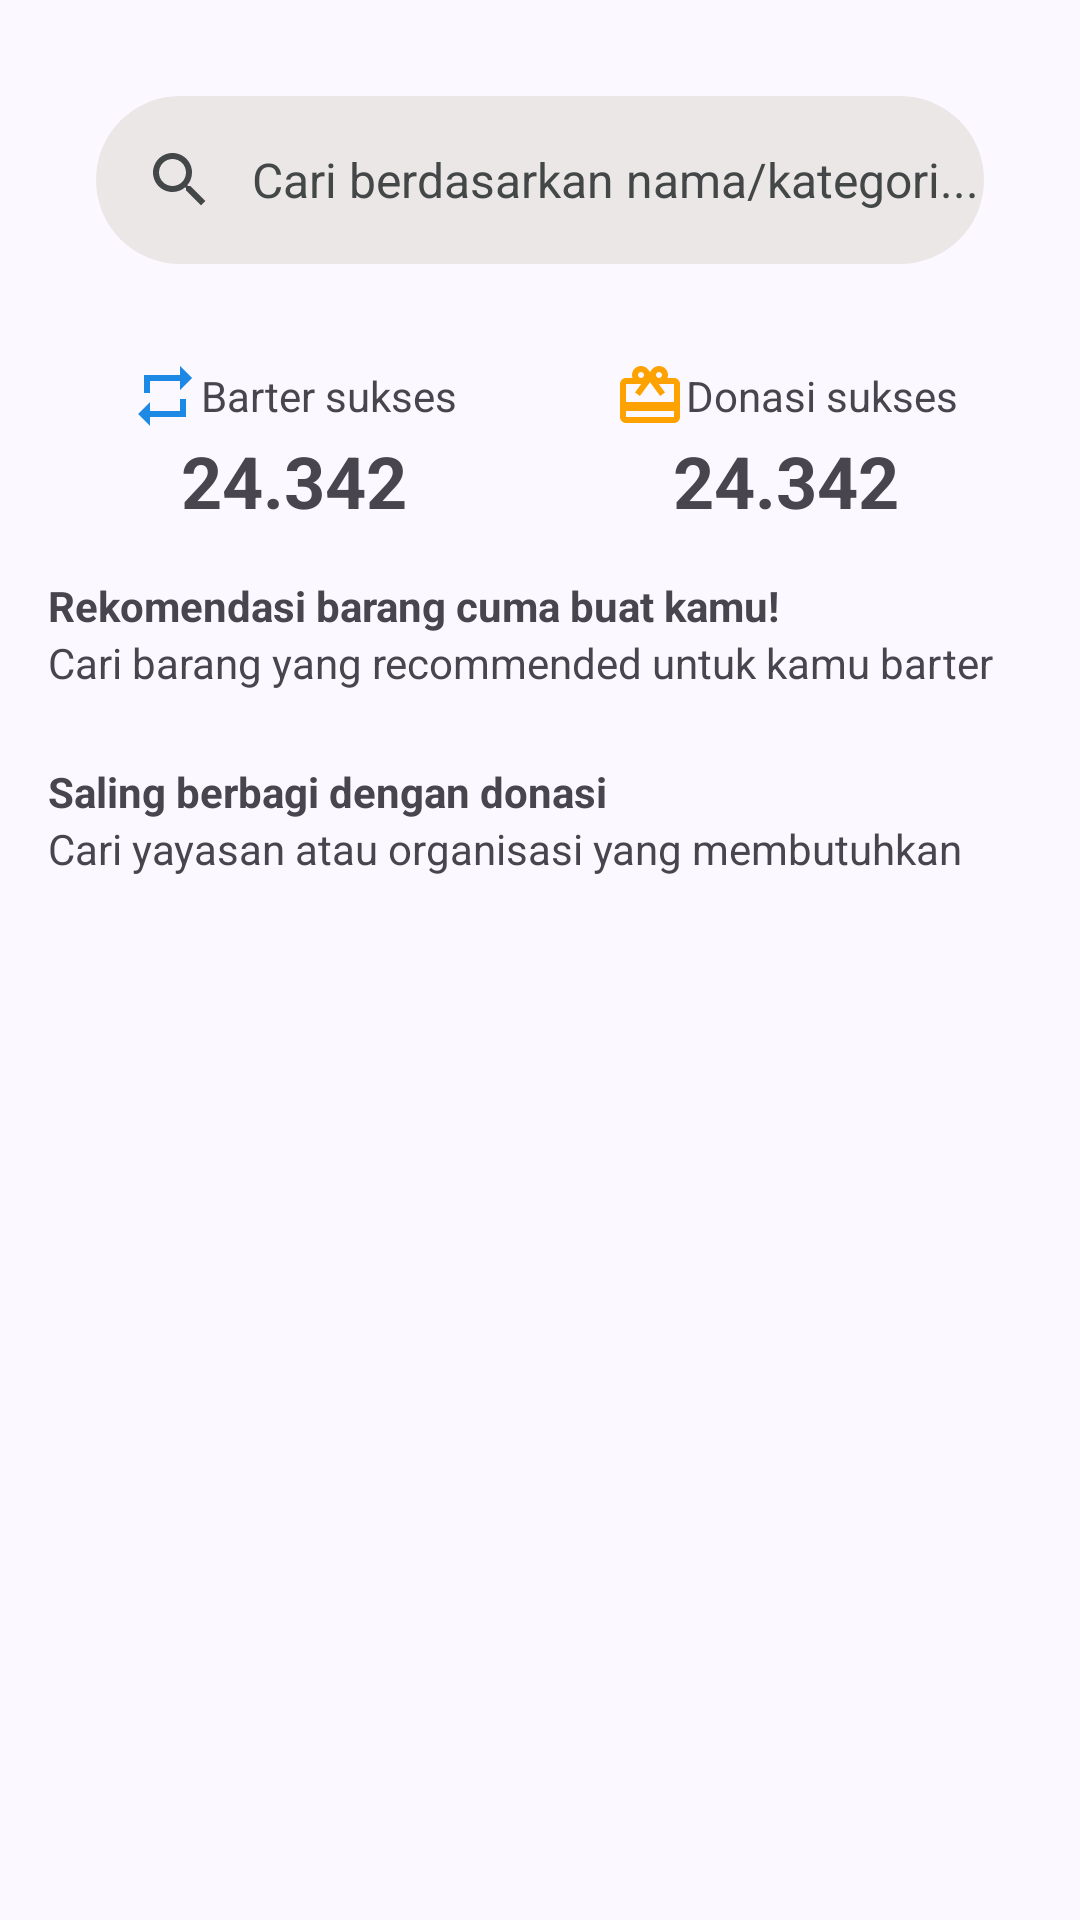

Produce the Android XML layout that renders to this screen, including the resource entries it uses.
<!-- AndroidManifest.xml: application theme AppTheme -->
<!-- res/layout/fragment_home.xml -->
<?xml version="1.0" encoding="utf-8"?>
<ScrollView xmlns:android="http://schemas.android.com/apk/res/android"
    xmlns:tools="http://schemas.android.com/tools"
    xmlns:app="http://schemas.android.com/apk/res-auto"
    android:layout_width="match_parent"
    android:layout_height="match_parent"
    android:padding="16dp"
    android:paddingBottom="80dp"
    tools:context=".ui.home.HomeFragment">

    <LinearLayout
        android:layout_width="match_parent"
        android:layout_height="wrap_content"
        android:orientation="vertical">

        
        <com.google.android.material.search.SearchBar
            android:id="@+id/search_bar"
            android:layout_width="match_parent"
            android:layout_height="wrap_content"
            android:hint="Cari berdasarkan nama/kategori..."
            android:drawableStart="@drawable/ic_search"/>

        <com.google.android.material.search.SearchView
            android:id="@+id/searchview"
            android:layout_width="match_parent"
            android:layout_height="match_parent" />

        
        <LinearLayout
            android:id="@+id/counters_layout"
            android:layout_width="match_parent"
            android:layout_height="wrap_content"
            android:layout_marginTop="16dp"
            android:orientation="horizontal"
            android:gravity="center">

            <LinearLayout
                android:layout_width="0dp"
                android:layout_height="wrap_content"
                android:layout_weight="1"
                android:orientation="vertical"
                android:gravity="center">

                <LinearLayout
                    android:layout_width="wrap_content"
                    android:layout_height="wrap_content"
                    android:orientation="horizontal"
                    android:gravity="center">

                    <ImageView
                        android:layout_width="24dp"
                        android:layout_height="24dp"
                        android:layout_marginStart="0dp"
                        android:src="@drawable/ic_barter" />

                    <TextView
                        android:layout_width="wrap_content"
                        android:layout_height="wrap_content"
                        android:text="Barter sukses"
                        android:gravity="center" />

                </LinearLayout>
                <TextView
                    android:id="@+id/barter_counter"
                    android:layout_width="wrap_content"
                    android:layout_height="wrap_content"
                    android:text="24.342"
                    android:textSize="24sp"
                    android:textStyle="bold"
                    android:gravity="center" />
            </LinearLayout>

            <LinearLayout
                android:layout_width="0dp"
                android:layout_height="wrap_content"
                android:layout_weight="1"
                android:orientation="vertical"
                android:gravity="center">

                <LinearLayout
                    android:layout_width="wrap_content"
                    android:layout_height="wrap_content"
                    android:orientation="horizontal"
                    android:gravity="center">

                    <ImageView
                        android:layout_width="24dp"
                        android:layout_height="24dp"
                        android:layout_marginStart="0dp"
                        android:src="@drawable/ic_donate" />

                    <TextView
                        android:layout_width="wrap_content"
                        android:layout_height="wrap_content"
                        android:text="Donasi sukses"
                        android:gravity="center" />

                </LinearLayout>
                <TextView
                    android:id="@+id/donate_counter"
                    android:layout_width="wrap_content"
                    android:layout_height="wrap_content"
                    android:text="24.342"
                    android:textSize="24sp"
                    android:textStyle="bold"
                    android:gravity="center" />
            </LinearLayout>
        </LinearLayout>

        
        <TextView
            android:id="@+id/recommendation_label"
            android:layout_width="wrap_content"
            android:layout_height="wrap_content"
            android:layout_marginTop="16dp"
            android:text="Rekomendasi barang cuma buat kamu!"
            android:textStyle="bold" />
        <TextView
            android:id="@+id/recommendation_desc"
            android:layout_width="wrap_content"
            android:layout_height="wrap_content"
            android:layout_marginTop="0dp"
            android:text="Cari barang yang recommended untuk kamu barter" />

        <androidx.recyclerview.widget.RecyclerView
            android:id="@+id/rv_recommendations"
            android:layout_width="match_parent"
            android:layout_height="wrap_content"
            android:layout_marginTop="8dp"
            android:scrollbars="horizontal"
            tools:listitem="@layout/item_recommended" />

        
        <TextView
            android:id="@+id/organization_label"
            android:layout_width="wrap_content"
            android:layout_height="wrap_content"
            android:layout_marginTop="16dp"
            android:text="Saling berbagi dengan donasi"
            android:textStyle="bold" />
        <TextView
            android:id="@+id/organization_desc"
            android:layout_width="wrap_content"
            android:layout_height="wrap_content"
            android:layout_marginTop="0dp"
            android:text="Cari yayasan atau organisasi yang membutuhkan" />

        <androidx.recyclerview.widget.RecyclerView
            android:id="@+id/rv_organizations"
            android:layout_width="match_parent"
            android:layout_height="wrap_content"
            android:layout_marginTop="8dp"
            tools:listitem="@layout/item_organization" />

    </LinearLayout>
</ScrollView>
<!-- res/layout/item_recommended.xml (included above) -->
<?xml version="1.0" encoding="utf-8"?>
<androidx.constraintlayout.widget.ConstraintLayout xmlns:android="http://schemas.android.com/apk/res/android"
    xmlns:app="http://schemas.android.com/apk/res-auto"
    xmlns:tools="http://schemas.android.com/tools"
    android:layout_width="wrap_content"
    android:layout_height="wrap_content"
    android:padding="8dp">

    <com.google.android.material.card.MaterialCardView
        android:id="@+id/cardViewItem"
        android:layout_width="150dp"
        android:layout_height="180dp"
        android:elevation="8dp"
        app:layout_constraintBottom_toBottomOf="parent"
        app:layout_constraintEnd_toEndOf="parent"
        app:layout_constraintHorizontal_bias="0.50"
        app:layout_constraintStart_toStartOf="parent"
        app:layout_constraintTop_toTopOf="parent"
        app:layout_constraintVertical_bias="0.0">

        <androidx.constraintlayout.widget.ConstraintLayout
            android:layout_width="match_parent"
            android:layout_height="match_parent">

            <ImageView
                android:id="@+id/ivItemConfirm2"
                android:layout_width="135dp"
                android:layout_height="95dp"
                android:layout_marginStart="8dp"
                android:layout_marginTop="8dp"
                android:layout_marginEnd="8dp"
                app:layout_constraintEnd_toEndOf="parent"
                app:layout_constraintStart_toStartOf="parent"
                app:layout_constraintTop_toTopOf="parent"
                app:srcCompat="@drawable/ic_photo" />

            <TextView
                android:id="@+id/item_name"
                android:layout_width="0dp"
                android:layout_height="wrap_content"
                android:layout_marginStart="8dp"
                android:layout_marginTop="8dp"
                android:layout_marginEnd="8dp"
                android:text="Item Name"
                android:textAlignment="center"
                android:textSize="16sp"
                android:textStyle="bold"
                app:layout_constraintEnd_toEndOf="parent"
                app:layout_constraintStart_toStartOf="parent"
                app:layout_constraintTop_toBottomOf="@+id/ivItemConfirm2" />

            <TextView
                android:id="@+id/item_qty"
                android:layout_width="0dp"
                android:layout_height="wrap_content"
                android:layout_marginStart="8dp"
                android:layout_marginTop="16dp"
                android:layout_marginEnd="8dp"
                android:layout_marginBottom="16dp"
                android:text="Item Stok"
                android:textSize="14sp"
                app:layout_constraintBottom_toBottomOf="parent"
                app:layout_constraintEnd_toEndOf="parent"
                app:layout_constraintStart_toStartOf="parent"
                app:layout_constraintTop_toBottomOf="@+id/item_name" />
        </androidx.constraintlayout.widget.ConstraintLayout>

    </com.google.android.material.card.MaterialCardView>
</androidx.constraintlayout.widget.ConstraintLayout>
<!-- res/layout/item_organization.xml (included above) -->
<?xml version="1.0" encoding="utf-8"?>
<androidx.constraintlayout.widget.ConstraintLayout xmlns:android="http://schemas.android.com/apk/res/android"
    xmlns:app="http://schemas.android.com/apk/res-auto"
    xmlns:tools="http://schemas.android.com/tools"
    android:layout_width="wrap_content"
    android:layout_height="wrap_content"
    android:padding="8dp">

    <com.google.android.material.card.MaterialCardView
        android:id="@+id/cardViewItem"
        android:layout_width="250dp"
        android:layout_height="180dp"
        android:elevation="8dp"
        app:layout_constraintBottom_toBottomOf="parent"
        app:layout_constraintEnd_toEndOf="parent"
        app:layout_constraintHorizontal_bias="0.50"
        app:layout_constraintStart_toStartOf="parent"
        app:layout_constraintTop_toTopOf="parent"
        app:layout_constraintVertical_bias="0.0">

        <androidx.constraintlayout.widget.ConstraintLayout
            android:layout_width="match_parent"
            android:layout_height="match_parent">

            <ImageView
                android:id="@+id/organization_image"
                android:layout_width="match_parent"
                android:layout_height="95dp"
                android:layout_marginStart="8dp"
                android:layout_marginTop="8dp"
                android:layout_marginEnd="8dp"
                app:layout_constraintEnd_toEndOf="parent"
                app:layout_constraintStart_toStartOf="parent"
                app:layout_constraintTop_toTopOf="parent"
                app:srcCompat="@drawable/ic_photo" />

            <TextView
                android:id="@+id/organization_name"
                android:layout_width="0dp"
                android:layout_height="wrap_content"
                android:layout_marginStart="8dp"
                android:layout_marginTop="8dp"
                android:layout_marginEnd="8dp"
                android:text="Organization Name"
                android:textAlignment="textStart"
                android:textSize="16sp"
                android:textStyle="bold"
                app:layout_constraintEnd_toEndOf="parent"
                app:layout_constraintStart_toStartOf="parent"
                app:layout_constraintTop_toBottomOf="@+id/organization_image" />

            <TextView
                android:id="@+id/organization_location"
                android:layout_width="0dp"
                android:layout_height="wrap_content"
                android:layout_marginStart="8dp"
                android:layout_marginTop="16dp"
                android:layout_marginEnd="8dp"
                android:layout_marginBottom="16dp"
                android:text="Organization Location"
                android:textSize="14sp"
                app:layout_constraintBottom_toBottomOf="parent"
                app:layout_constraintEnd_toEndOf="parent"
                app:layout_constraintStart_toStartOf="parent"
                app:layout_constraintTop_toBottomOf="@+id/organization_name" />
        </androidx.constraintlayout.widget.ConstraintLayout>

    </com.google.android.material.card.MaterialCardView>
</androidx.constraintlayout.widget.ConstraintLayout>
<!-- resources referenced by this layout -->
<resources>
  <!-- drawable ic_barter (drawable) -->
  <vector xmlns:android="http://schemas.android.com/apk/res/android" android:height="24dp" android:tint="#1E88E5" android:viewportHeight="24" android:viewportWidth="24" android:width="24dp">
        
      <path android:fillColor="@color/ic_launcher_background" android:pathData="M7,7h10v3l4,-4 -4,-4v3L5,5v6h2L7,7zM17,17L7,17v-3l-4,4 4,4v-3h12v-6h-2v4z"/>
      
  </vector>
  <!-- drawable ic_donate (drawable) -->
  <vector xmlns:android="http://schemas.android.com/apk/res/android" android:height="24dp" android:tint="#FDA200" android:viewportHeight="24" android:viewportWidth="24" android:width="24dp">
        
      <path android:fillColor="@android:color/white" android:pathData="M20,6h-2.18c0.11,-0.31 0.18,-0.65 0.18,-1 0,-1.66 -1.34,-3 -3,-3 -1.05,0 -1.96,0.54 -2.5,1.35l-0.5,0.67 -0.5,-0.68C10.96,2.54 10.05,2 9,2 7.34,2 6,3.34 6,5c0,0.35 0.07,0.69 0.18,1L4,6c-1.11,0 -1.99,0.89 -1.99,2L2,19c0,1.11 0.89,2 2,2h16c1.11,0 2,-0.89 2,-2L22,8c0,-1.11 -0.89,-2 -2,-2zM15,4c0.55,0 1,0.45 1,1s-0.45,1 -1,1 -1,-0.45 -1,-1 0.45,-1 1,-1zM9,4c0.55,0 1,0.45 1,1s-0.45,1 -1,1 -1,-0.45 -1,-1 0.45,-1 1,-1zM20,19L4,19v-2h16v2zM20,14L4,14L4,8h5.08L7,10.83 8.62,12 11,8.76l1,-1.36 1,1.36L15.38,12 17,10.83 14.92,8L20,8v6z"/>
      
  </vector>
  <color name="ic_launcher_background">#0047FF</color>
  <color name="md_theme_primary">#0037CA</color>
  <color name="md_theme_onPrimary">#FFFFFF</color>
  <color name="md_theme_primaryContainer">#355DFF</color>
  <color name="md_theme_onPrimaryContainer">#FFFFFF</color>
  <color name="md_theme_secondary">#5D5F5F</color>
  <color name="md_theme_onSecondary">#FFFFFF</color>
  <color name="md_theme_secondaryContainer">#FFFFFF</color>
  <color name="md_theme_onSecondaryContainer">#575859</color>
  <color name="md_theme_tertiary">#404141</color>
  <color name="md_theme_onTertiary">#FFFFFF</color>
  <color name="md_theme_tertiaryContainer">#646464</color>
  <color name="md_theme_onTertiaryContainer">#FFFFFF</color>
  <color name="md_theme_error">#A50100</color>
  <color name="md_theme_onError">#FFFFFF</color>
  <color name="md_theme_errorContainer">#EB0000</color>
  <color name="md_theme_onErrorContainer">#FFFFFF</color>
  <color name="md_theme_background">#FBF8FF</color>
  <color name="md_theme_onBackground">#191B25</color>
  <color name="md_theme_surface">#FCF8F8</color>
  <color name="md_theme_onSurface">#1C1B1B</color>
  <color name="md_theme_surfaceVariant">#E0E3E3</color>
  <color name="md_theme_onSurfaceVariant">#444748</color>
  <color name="md_theme_outline">#747878</color>
  <color name="md_theme_outlineVariant">#C4C7C7</color>
  <color name="md_theme_inverseSurface">#313030</color>
  <color name="md_theme_inverseOnSurface">#F4F0EF</color>
  <color name="md_theme_inversePrimary">#B9C3FF</color>
  <color name="md_theme_primaryFixed">#DDE1FF</color>
  <color name="md_theme_onPrimaryFixed">#001257</color>
  <color name="md_theme_primaryFixedDim">#B9C3FF</color>
  <color name="md_theme_onPrimaryFixedVariant">#0033C0</color>
  <color name="md_theme_secondaryFixed">#E2E2E2</color>
  <color name="md_theme_onSecondaryFixed">#1A1C1C</color>
  <color name="md_theme_secondaryFixedDim">#C6C6C7</color>
  <color name="md_theme_onSecondaryFixedVariant">#454747</color>
  <color name="md_theme_tertiaryFixed">#E4E2E2</color>
  <color name="md_theme_onTertiaryFixed">#1B1C1C</color>
  <color name="md_theme_tertiaryFixedDim">#C8C6C6</color>
  <color name="md_theme_onTertiaryFixedVariant">#464747</color>
  <color name="md_theme_surfaceDim">#DDD9D9</color>
  <color name="md_theme_surfaceBright">#FCF8F8</color>
  <color name="md_theme_surfaceContainerLowest">#FFFFFF</color>
  <color name="md_theme_surfaceContainerLow">#F6F3F2</color>
  <color name="md_theme_surfaceContainer">#F1EDEC</color>
  <color name="md_theme_surfaceContainerHigh">#EBE7E7</color>
  <color name="md_theme_surfaceContainerHighest">#E5E2E1</color>
</resources>
